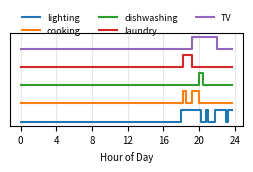

Recreate this plot in Python.
import numpy as np
import matplotlib.pyplot as plt
from collections import Counter

class OccConfig:
    def __init__(self):
        """
        Initialize the occupancy model with three states:
        0: Home, 1: Work, 2: Other
        """
        self.states = {'home': 0, 'work': 1, 'other': 2}
        self.state_names = ['Home', 'Work', 'Other']
        self.colors = ['#2E86AB', '#A23B72', '#F18F01']  # Blue, Purple, Orange

        # Initialize transition matrices for different time periods
        self.transition_matrices = self._create_transition_matrices()

    def _create_transition_matrices(self):
        """Create time-dependent transition matrices (96 matrices for 24 hours)"""
        matrices = []

        for timestep in range(96):  # 96 steps = 24 hours with 15-min resolution
            hour = (timestep * 15) // 60  # Convert to hour of day

            if 0 <= hour < 6:  # Night (12 AM - 6 AM): stay home
                matrix = np.array([
                    [0.98, 0.01, 0.01],  # From Home
                    [0.80, 0.18, 0.02],  # From Work (night shift workers)
                    [0.90, 0.05, 0.05]   # From Other
                ])
            elif 6 <= hour < 8:  # Early morning (6 AM - 8 AM): Gradual transition to work
                matrix = np.array([
                    [0.85, 0.12, 0.03],  # From Home - gradual departure
                    [0.05, 0.92, 0.03],  # From Work - stay at work
                    [0.60, 0.25, 0.15]   # From Other - go to work or home
                ])
            elif 8 <= hour < 12:  # Morning work (8 AM - 12 PM): working period
                matrix = np.array([
                    [0.20, 0.75, 0.05],  # From Home - go to work
                    [0.02, 0.95, 0.03],  # From Work
                    [0.10, 0.80, 0.10]   # From Other - go to work
                ])
            elif 12 <= hour < 14:  # Lunch time (12 PM - 2 PM): Some movement
                matrix = np.array([
                    [0.70, 0.20, 0.10],  # From Home
                    [0.05, 0.80, 0.15],  # From Work - some leave for lunch
                    [0.20, 0.30, 0.50]   # From Other
                ])
            elif 14 <= hour < 17:  # Afternoon work (2 PM - 5 PM): Back to work
                matrix = np.array([
                    [0.30, 0.65, 0.05],  # From Home - go to work
                    [0.02, 0.95, 0.03],  # From Work
                    [0.15, 0.75, 0.10]   # From Other - back to work
                ])
            elif 17 <= hour < 19:  # Evening (5 PM - 7 PM): Gradual transition home
                matrix = np.array([
                    [0.90, 0.05, 0.05],  # From Home - stay home
                    [0.40, 0.50, 0.10],  # From Work - gradual departure
                    [0.60, 0.05, 0.35]   # From Other - go home
                ])
            else:  # Night (7 PM - 12 AM): evening at home
                matrix = np.array([
                    [0.92, 0.03, 0.05],  # From Home
                    [0.70, 0.15, 0.15],  # From Work - go home
                    [0.75, 0.05, 0.20]   # From Other - go home
                ])

            matrices.append(matrix)

        return matrices

    def get_current_state(self, timestep, trajectory=None):
        """
        Get the current state at a given timestep

        Args:
            timestep (int): Timestep (0-95 for 24 hours)
            trajectory (list): Generated trajectory

        Returns:
            int: Current state (0=Home, 1=Work, 2=Other)
        """
        if 0 <= timestep < len(trajectory):
            return trajectory[timestep]
        else:
            raise ValueError(f"Timestep {timestep} is out of range for trajectory of length {len(trajectory)}")


    def generate_trajectory(self, initial_state=None, steps=96, min_duration=4):
        """
        Generate a trajectory for the next 24 hours (96 steps)

        Args:
            initial_state (int): Starting state (if None, will be determined by current time)
            steps (int): Number of steps to generate
            min_duration (int): Minimum duration to stay in a state (in timesteps)

        Returns:
            list: Trajectory of states
        """
        if initial_state is None:
            initial_state = self.get_current_state(0)

        trajectory = [initial_state]
        current_state = initial_state
        time_in_current_state = 1

        for step in range(1, steps):
            # Get transition probabilities for current time
            transition_matrix = self.transition_matrices[step % 96]
            probabilities = transition_matrix[current_state]

            # Apply stability constraint
            if time_in_current_state < min_duration:
                # Force staying in current state if haven't been there long enough
                next_state = current_state
                time_in_current_state += 1
            else:
                next_state = np.random.choice(3, p=probabilities)
                if next_state == current_state:
                    time_in_current_state += 1
                else:
                    time_in_current_state = 1

            trajectory.append(next_state)
            current_state = next_state

        return trajectory

    def to_binary(self, trajectory, target_state):
        """
        Convert trajectory to binary representation

        Args:
            trajectory (list): State trajectory
            target_state (str or int): Target state ('home', 'work', 'other' or 0, 1, 2)

        Returns:
            list: Binary representation (1 if at target state, 0 otherwise)
        """
        if isinstance(target_state, str):
            target_state = self.states[target_state.lower()]

        return [1 if state == target_state else 0 for state in trajectory]

    def generate_multiple_days(self, num_days=30, min_duration=4):
        """
        Generate trajectories for multiple days

        Args:
            num_days (int): Number of days to simulate
            min_duration (int): Minimum duration to stay in a state

        Returns:
            list: List of daily trajectories
        """
        trajectories = []

        for day in range(num_days):
            # Start each day at home (midnight)
            trajectory = self.generate_trajectory(initial_state=0, steps=96, min_duration=min_duration)
            trajectories.append(trajectory)

        return trajectories

    def generate_appliance_and_lighting_usage(self, trajectory):
        np.random.seed(42)  # consistent results
        steps = len(trajectory)
        usage = {
            'lighting': np.zeros(steps, dtype=int),
            'cooking': np.zeros(steps, dtype=int),
            'dishwashing': np.zeros(steps, dtype=int),
            'laundry': np.zeros(steps, dtype=int),
            'TV': np.zeros(steps, dtype=int)
        }

        # Flags for once-a-day activities
        dishwashing_done = False
        laundry_done = False
        tv_session_started = False

        for t in range(steps):
            state = trajectory[t]
            hour = (t * 15) // 60

            if state == self.states['home']:
                # Lighting
                if hour >= 18:
                    usage['lighting'][t] = np.random.rand() < 0.9

                # Cooking (breakfast, lunch, dinner)
                if hour in [7,8, 12,13,  18, 19]:
                    usage['cooking'][t] = np.random.rand() < 0.7

                # Dishwashing: one meal cleanup per day
                if not dishwashing_done and hour in [8, 13, 20]:
                    if np.random.rand() < 0.5:
                        usage['dishwashing'][t:t + 2] = 1  # assume 30 mins
                        dishwashing_done = True

                # Laundry: once per day, 1-hour block
                if not laundry_done and hour in [10, 11, 18, 19]:
                    if np.random.rand() < 0.3:
                        usage['laundry'][t:t + 4] = 1  # assume 1 hour = 4 steps
                        laundry_done = True

                # TV/computer: one evening session, continuous block
                if not tv_session_started and 19 <= hour <= 22:
                    if np.random.rand() < 0.6:
                        session_len = np.random.randint(8, 16)  # 2–4 hours
                        usage['TV'][t:t + session_len] = 1
                        tv_session_started = True

            elif state in [self.states['work'], self.states['other']]:
                # Basic lighting if dark
                if hour < 6 or hour >= 18:
                    usage['lighting'][t] = np.random.rand() < 0.2

        return usage

    def plot_single_day(self, trajectory=None, title="Daily Mobility Pattern", show_transitions=True):
        """
        Plot a single day's mobility pattern with transition analysis

        Args:
            trajectory (list): Trajectory to plot (if None, generates new one)
            title (str): Plot title
            show_transitions (bool): Whether to show transition statistics
        """
        if trajectory is None:
            trajectory = self.generate_trajectory(min_duration=4)

        # Create time labels
        time_labels = [f"{(i * 15) // 60:02d}:{(i * 15) % 60:02d}" for i in range(96)]

        # Calculate transition statistics
        transitions = 0
        state_durations = []
        current_state = trajectory[0]
        duration = 1

        for i in range(1, len(trajectory)):
            if trajectory[i] != current_state:
                transitions += 1
                state_durations.append(duration)
                current_state = trajectory[i]
                duration = 1
            else:
                duration += 1
        state_durations.append(duration)

        avg_duration = np.mean(state_durations) * 15  # Convert to minutes

        fig, (ax1, ax2) = plt.subplots(2, 1, figsize=(15, 10))

        # Plot 1: State over time
        ax1.plot(range(96), trajectory, 'o-', linewidth=2, markersize=3)
        ax1.set_ylabel('State')
        ax1.set_title(f'{title} - State Transitions')
        ax1.set_yticks([0, 1, 2])
        ax1.set_yticklabels(self.state_names)
        ax1.grid(True, alpha=0.3)
        ax1.set_xlim(0, 95)

        # Add transition statistics
        if show_transitions:
            ax1.text(0.02, 0.98, f'Transitions: {transitions}\nAvg Duration: {avg_duration:.1f} min',
                     transform=ax1.transAxes, verticalalignment='top',
                     bbox=dict(boxstyle='round', facecolor='white', alpha=0.8))

        # Set x-axis labels for every 4 hours
        tick_positions = list(range(0, 96, 16))  # Every 4 hours
        ax1.set_xticks(tick_positions)
        ax1.set_xticklabels([time_labels[i] for i in tick_positions])

        # Plot 2: Colored timeline
        colors = [self.colors[state] for state in trajectory]
        ax2.scatter(range(96), [1] * 96, c=colors, s=50, alpha=0.8)
        ax2.set_ylabel('Timeline')
        ax2.set_xlabel('Time of Day')
        ax2.set_title('Timeline View')
        ax2.set_ylim(0.5, 1.5)
        ax2.set_yticks([])
        ax2.grid(True, alpha=0.3)
        ax2.set_xlim(0, 95)

        # Set x-axis labels
        ax2.set_xticks(tick_positions)
        ax2.set_xticklabels([time_labels[i] for i in tick_positions])

        # Add legend
        from matplotlib.patches import Patch
        legend_elements = [Patch(facecolor=self.colors[i], label=self.state_names[i])
                           for i in range(3)]
        ax2.legend(handles=legend_elements, loc='upper right')

        plt.tight_layout()
        plt.show()

    def plot_distribution(self, num_days=30, title="Occupancy Distribution"):
        """
        Plot distribution of states across multiple days

        Args:
            num_days (int): Number of days to simulate
            title (str): Plot title
        """
        trajectories = self.generate_multiple_days(num_days)

        # Flatten all trajectories
        all_states = [state for trajectory in trajectories for state in trajectory]

        # Calculate hourly distributions
        hourly_dist = np.zeros((24, 3))
        for day_traj in trajectories:
            for i, state in enumerate(day_traj):
                hour = (i * 15) // 60
                hourly_dist[hour, state] += 1

        # Normalize to probabilities
        hourly_dist = hourly_dist / num_days

        fig, ((ax1, ax2), (ax3, ax4)) = plt.subplots(2, 2, figsize=(16, 12))

        # Plot 1: Overall distribution
        state_counts = Counter(all_states)
        states = [self.state_names[i] for i in range(3)]
        counts = [state_counts[i] for i in range(3)]

        ax1.bar(states, counts, color=self.colors)
        ax1.set_title(f'Overall State Distribution ({num_days} days)')
        ax1.set_ylabel('Total Count')

        # Plot 2: Hourly distribution (stacked)
        hours = list(range(24))
        ax2.bar(hours, hourly_dist[:, 0], color=self.colors[0], label='Home', alpha=0.8)
        ax2.bar(hours, hourly_dist[:, 1], bottom=hourly_dist[:, 0],
                color=self.colors[1], label='Work', alpha=0.8)
        ax2.bar(hours, hourly_dist[:, 2],
                bottom=hourly_dist[:, 0] + hourly_dist[:, 1],
                color=self.colors[2], label='Other', alpha=0.8)

        ax2.set_title('Hourly State Distribution')
        ax2.set_xlabel('Hour of Day')
        ax2.set_ylabel('Average Occupancy')
        ax2.legend()
        ax2.set_xticks(range(0, 24, 4))

        # Plot 3: Heatmap of hourly distributions
        im = ax3.imshow(hourly_dist.T, cmap='YlOrRd', aspect='auto')
        ax3.set_title('Hourly State Probability Heatmap')
        ax3.set_xlabel('Hour of Day')
        ax3.set_ylabel('State')
        ax3.set_yticks([0, 1, 2])
        ax3.set_yticklabels(self.state_names)
        ax3.set_xticks(range(0, 24, 4))
        plt.colorbar(im, ax=ax3, label='Probability')

        # Plot 4: Binary occupancy for home
        home_binary = []
        for trajectory in trajectories:
            home_binary.extend(self.to_binary(trajectory, 'home'))

        hourly_home = np.zeros(24)
        for i, is_home in enumerate(home_binary):
            hour = ((i % 96) * 15) // 60
            hourly_home[hour] += is_home

        hourly_home = hourly_home / num_days

        ax4.plot(hours, hourly_home, 'o-', color=self.colors[0], linewidth=2)
        ax4.set_title('Home Occupancy Probability by Hour')
        ax4.set_xlabel('Hour of Day')
        ax4.set_ylabel('Probability of Being Home')
        ax4.grid(True, alpha=0.3)
        ax4.set_xticks(range(0, 24, 4))
        ax4.set_ylim(0, 1)

        plt.tight_layout()
        plt.show()

    def plot_hourly_probability_distribution(self, num_days=30):
        """
        Plot hourly distribution as probability percentages (0-100%)

        Args:
            num_days (int): Number of days to simulate
            title (str): Plot title
        """
        trajectories = self.generate_multiple_days(num_days)

        # Calculate hourly distributions
        hourly_counts = np.zeros((24, 3))

        for day_traj in trajectories:
            for timestep, state in enumerate(day_traj):
                hour = (timestep * 15) // 60
                if hour < 24:
                    hourly_counts[hour, state] += 1

        # Convert to probabilities (percentage of time spent in each state per hour)
        timesteps_per_hour = 4
        total_timesteps_per_hour = num_days * timesteps_per_hour
        hourly_probs = (hourly_counts / total_timesteps_per_hour) * 100  # Convert to percentages

        # Create the plot
        fig, ax = plt.subplots(figsize=(3,2), dpi=300)

        hours = np.arange(24)
        width = 0.8

        # Create stacked bar chart
        bottom_work = hourly_probs[:, 0]
        bottom_other = hourly_probs[:, 0] + hourly_probs[:, 1]

        # Plot bars
        bars1 = ax.bar(hours, hourly_probs[:, 0], width,
                       label='Home', color=self.colors[0], alpha=0.8)
        bars2 = ax.bar(hours, hourly_probs[:, 1], width, bottom=bottom_work,
                       label='Work', color=self.colors[1], alpha=0.8)
        bars3 = ax.bar(hours, hourly_probs[:, 2], width, bottom=bottom_other,
                       label='Other', color=self.colors[2], alpha=0.8)

        # Customize the plot
        ax.set_xlabel('Hour of Day', fontsize=7)
        ax.set_ylabel('Probability (%)', fontsize=7)
        ax.set_xticks(np.arange(0, 24, 4))
        ax.set_xticklabels([f'{h}' for h in range(0, 24, 4)])
        ax.tick_params(labelsize=7)
        ax.legend(ncol = 3, loc='upper center',
                  bbox_to_anchor=(0.5, 1.15), fontsize=7, frameon=False)
        ax.grid(True, alpha=0.3, axis='y')
        ax.set_ylim(0, 100)

        plt.tight_layout()
        plt.show()

    def plot_setpoint(self, data):
        fig, ax = plt.subplots(figsize=(2, 2), dpi=300)
        hours = np.arange(96) / 4  # match 15-min resolution

        occ_status = np.array(data)
        coolsetpt = 24 * occ_status + 28 * (1 - occ_status)
        heatsetpt = 21 * occ_status + 17 * (1 - occ_status)

        ax.plot(hours, coolsetpt, label='coolsetpt', color="gray", linewidth=2)
        ax.plot(hours, heatsetpt, label='heatsetpt', color="gray", linewidth=2)

        ax.set_xlabel('Hour of Day', fontsize=7)
        ax.set_ylabel('Setpoint (°C)', fontsize=7)
        ax.set_xticks(np.arange(0, 25, 4))
        ax.set_xticklabels([str(h) for h in range(0, 25, 4)])
        ax.tick_params(labelsize=7)
        ax.legend(ncol=2, loc='upper center',
                  bbox_to_anchor=(0.5, 1.15), fontsize=7, frameon=False)
        ax.grid(True, alpha=0.3, axis='y')
        plt.tight_layout()
        plt.show()

    def plot_appliance_lighting_usage(self, usage_dict):
        """
        Plot all appliance and lighting usage timelines.

        Args:
            usage_dict (dict): Output from generate_appliance_and_lighting_usage()
        """
        fig, ax = plt.subplots(figsize=(2.7, 2), dpi=300)
        hours = np.arange(len(next(iter(usage_dict.values())))) / 4  # 15-min resolution

        for i, (appliance, usage) in enumerate(usage_dict.items()):
            ax.plot(hours, usage + i * 1.5, label=appliance, drawstyle='steps-post')

        ax.tick_params(labelsize=7)
        ax.set_yticks([])
        ax.set_xlabel('Hour of Day', fontsize=7)
        ax.set_xticks(np.arange(0, 25, 4))
        ax.set_xticklabels([str(h) for h in range(0, 25, 4)])
        ax.legend(ncol=3, loc='upper center',
                  bbox_to_anchor=(0.5, 1.3), fontsize=6.5, frameon=False)
        ax.grid(True, axis='x', alpha=0.3)
        plt.tight_layout()
        plt.show()


# Example usage
if __name__ == "__main__":
    # Create model
    model = OccConfig()

    # Example 1: Generate trajectory first
    trajectory = model.generate_trajectory(initial_state=0, steps=96, min_duration=4)

    # Example 2: Get current state at 7 AM (timestep 28) from generated trajectory
    current_state = model.get_current_state(28, trajectory)
    print(f"Actual state at 7 AM (timestep 28): {model.state_names[current_state]}")

    # Example 4: Sample trajectory (first 20 steps)
    print(f"Sample trajectory (first 20 steps): {trajectory[:20]}")

    # Example 5: Convert to binary for home occupancy
    home_binary = model.to_binary(trajectory, 'home')
    # model.plot_setpoint(home_binary)
    # print(f"Home occupancy (first 20 steps): {home_binary[:20]}")
    #
    # # Example 6: Plot single day with transition analysis
    # model.plot_single_day(trajectory, show_transitions=True)
    #
    # # Example 7: Plot distribution across multiple days
    # model.plot_distribution(num_days=30)
    # model.plot_hourly_probability_distribution(num_days=30)

    usage = model.generate_appliance_and_lighting_usage(trajectory)
    model.plot_appliance_lighting_usage(usage)
